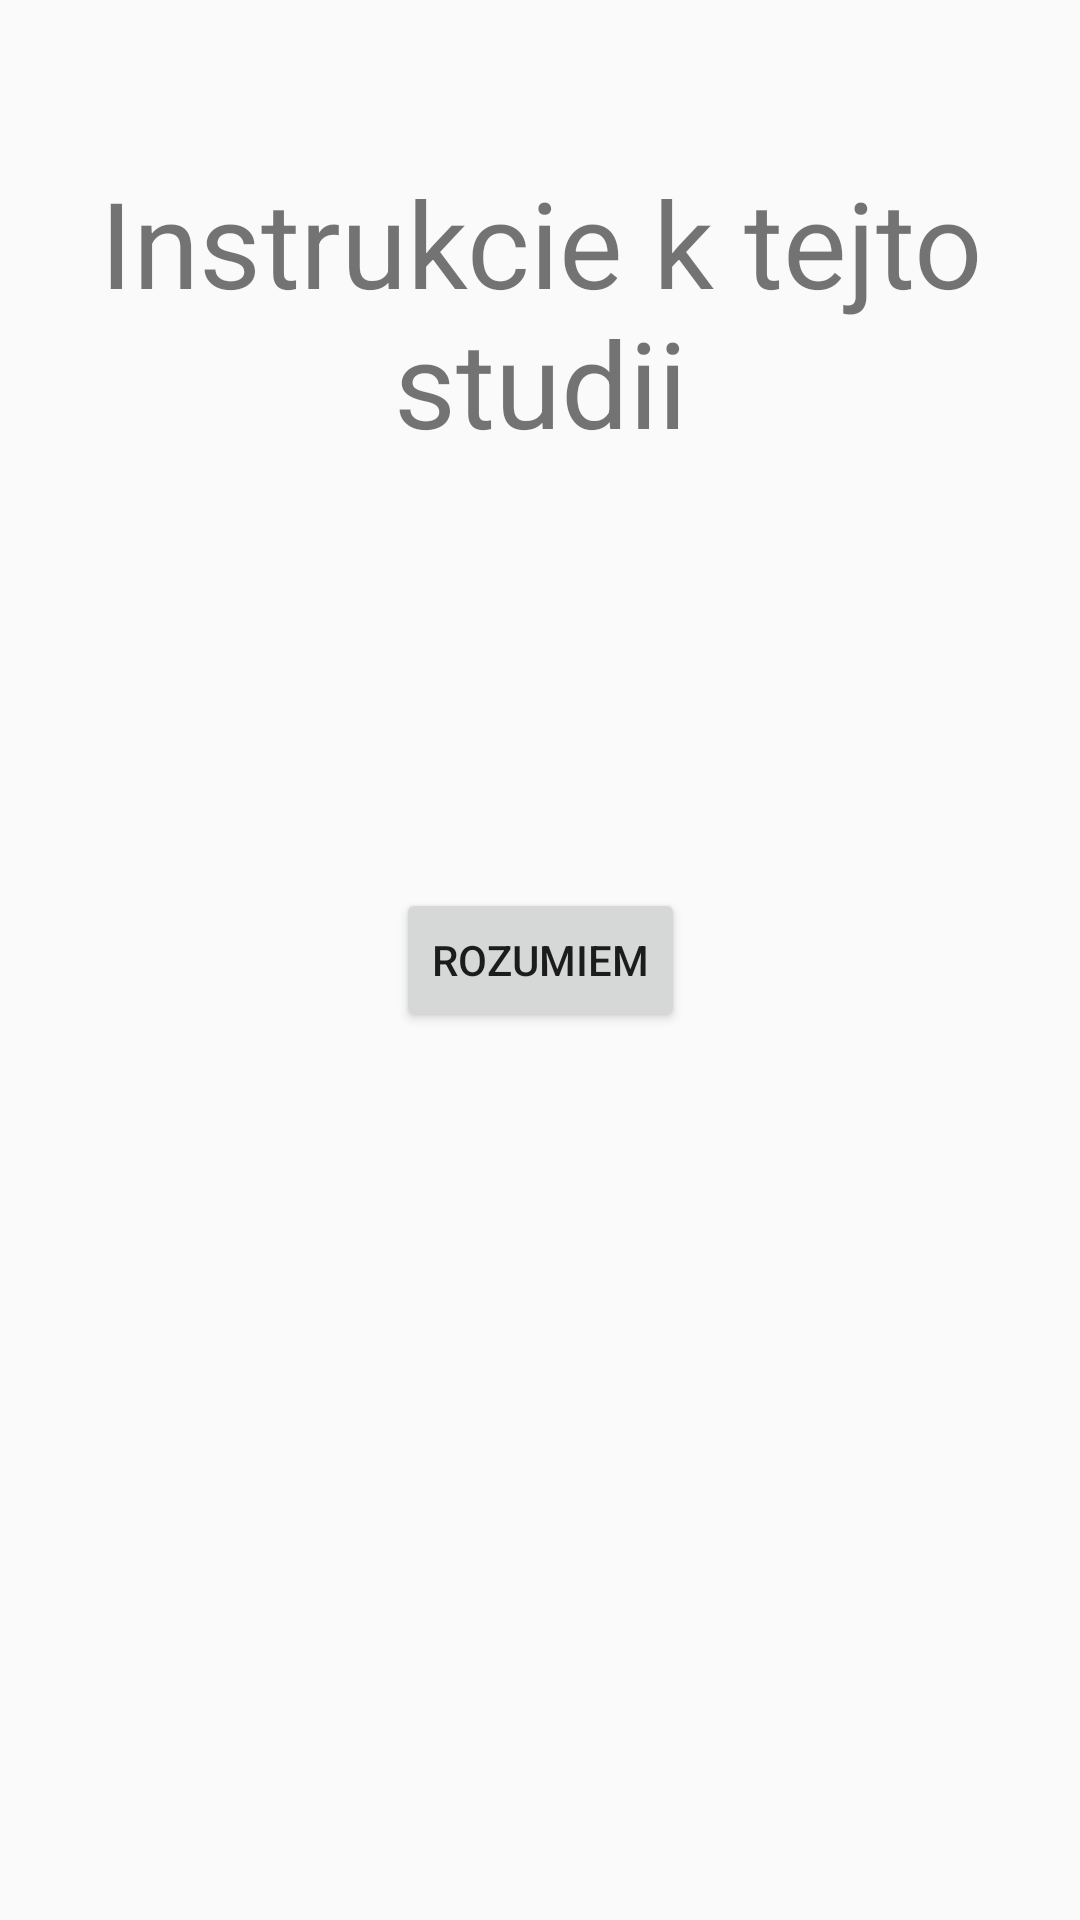

Reconstruct the res/layout file that produces this screen, plus the resources it refers to.
<!-- AndroidManifest.xml: application theme AppTheme -->
<!-- res/layout/activity_instruction.xml -->
<?xml version="1.0" encoding="utf-8"?>
<androidx.constraintlayout.widget.ConstraintLayout xmlns:android="http://schemas.android.com/apk/res/android"
    xmlns:app="http://schemas.android.com/apk/res-auto"
    xmlns:tools="http://schemas.android.com/tools"
    android:layout_width="match_parent"
    android:layout_height="match_parent"
    tools:context=".InstructionActivity">

    <TextView
        android:id="@+id/textView_instruction"
        android:layout_width="wrap_content"
        android:layout_height="wrap_content"
        android:text="Instrukcie k tejto studii"
        android:textAlignment="center"
        android:textSize="40sp"
        app:layout_constraintBottom_toBottomOf="parent"
        app:layout_constraintEnd_toEndOf="parent"
        app:layout_constraintStart_toStartOf="parent"
        app:layout_constraintTop_toTopOf="parent"
        app:layout_constraintVertical_bias="0.1" />

    <Button
        android:id="@+id/button_instruction_next"
        android:layout_width="wrap_content"
        android:layout_height="wrap_content"
        android:text="Rozumiem"
        app:layout_constraintBottom_toBottomOf="parent"
        app:layout_constraintEnd_toEndOf="parent"
        app:layout_constraintHorizontal_bias="0.5"
        app:layout_constraintStart_toStartOf="parent"
        app:layout_constraintTop_toTopOf="parent" />
</androidx.constraintlayout.widget.ConstraintLayout>
<!-- resources referenced by this layout -->
<resources>
  <style name="AppTheme" parent="Theme.AppCompat.Light.DarkActionBar">
          
          <item name="colorPrimary">@color/lightGreen</item>
          <item name="colorPrimaryDark">@color/darkGreen</item>
          <item name="colorAccent">@color/pink</item>
      </style>
</resources>
